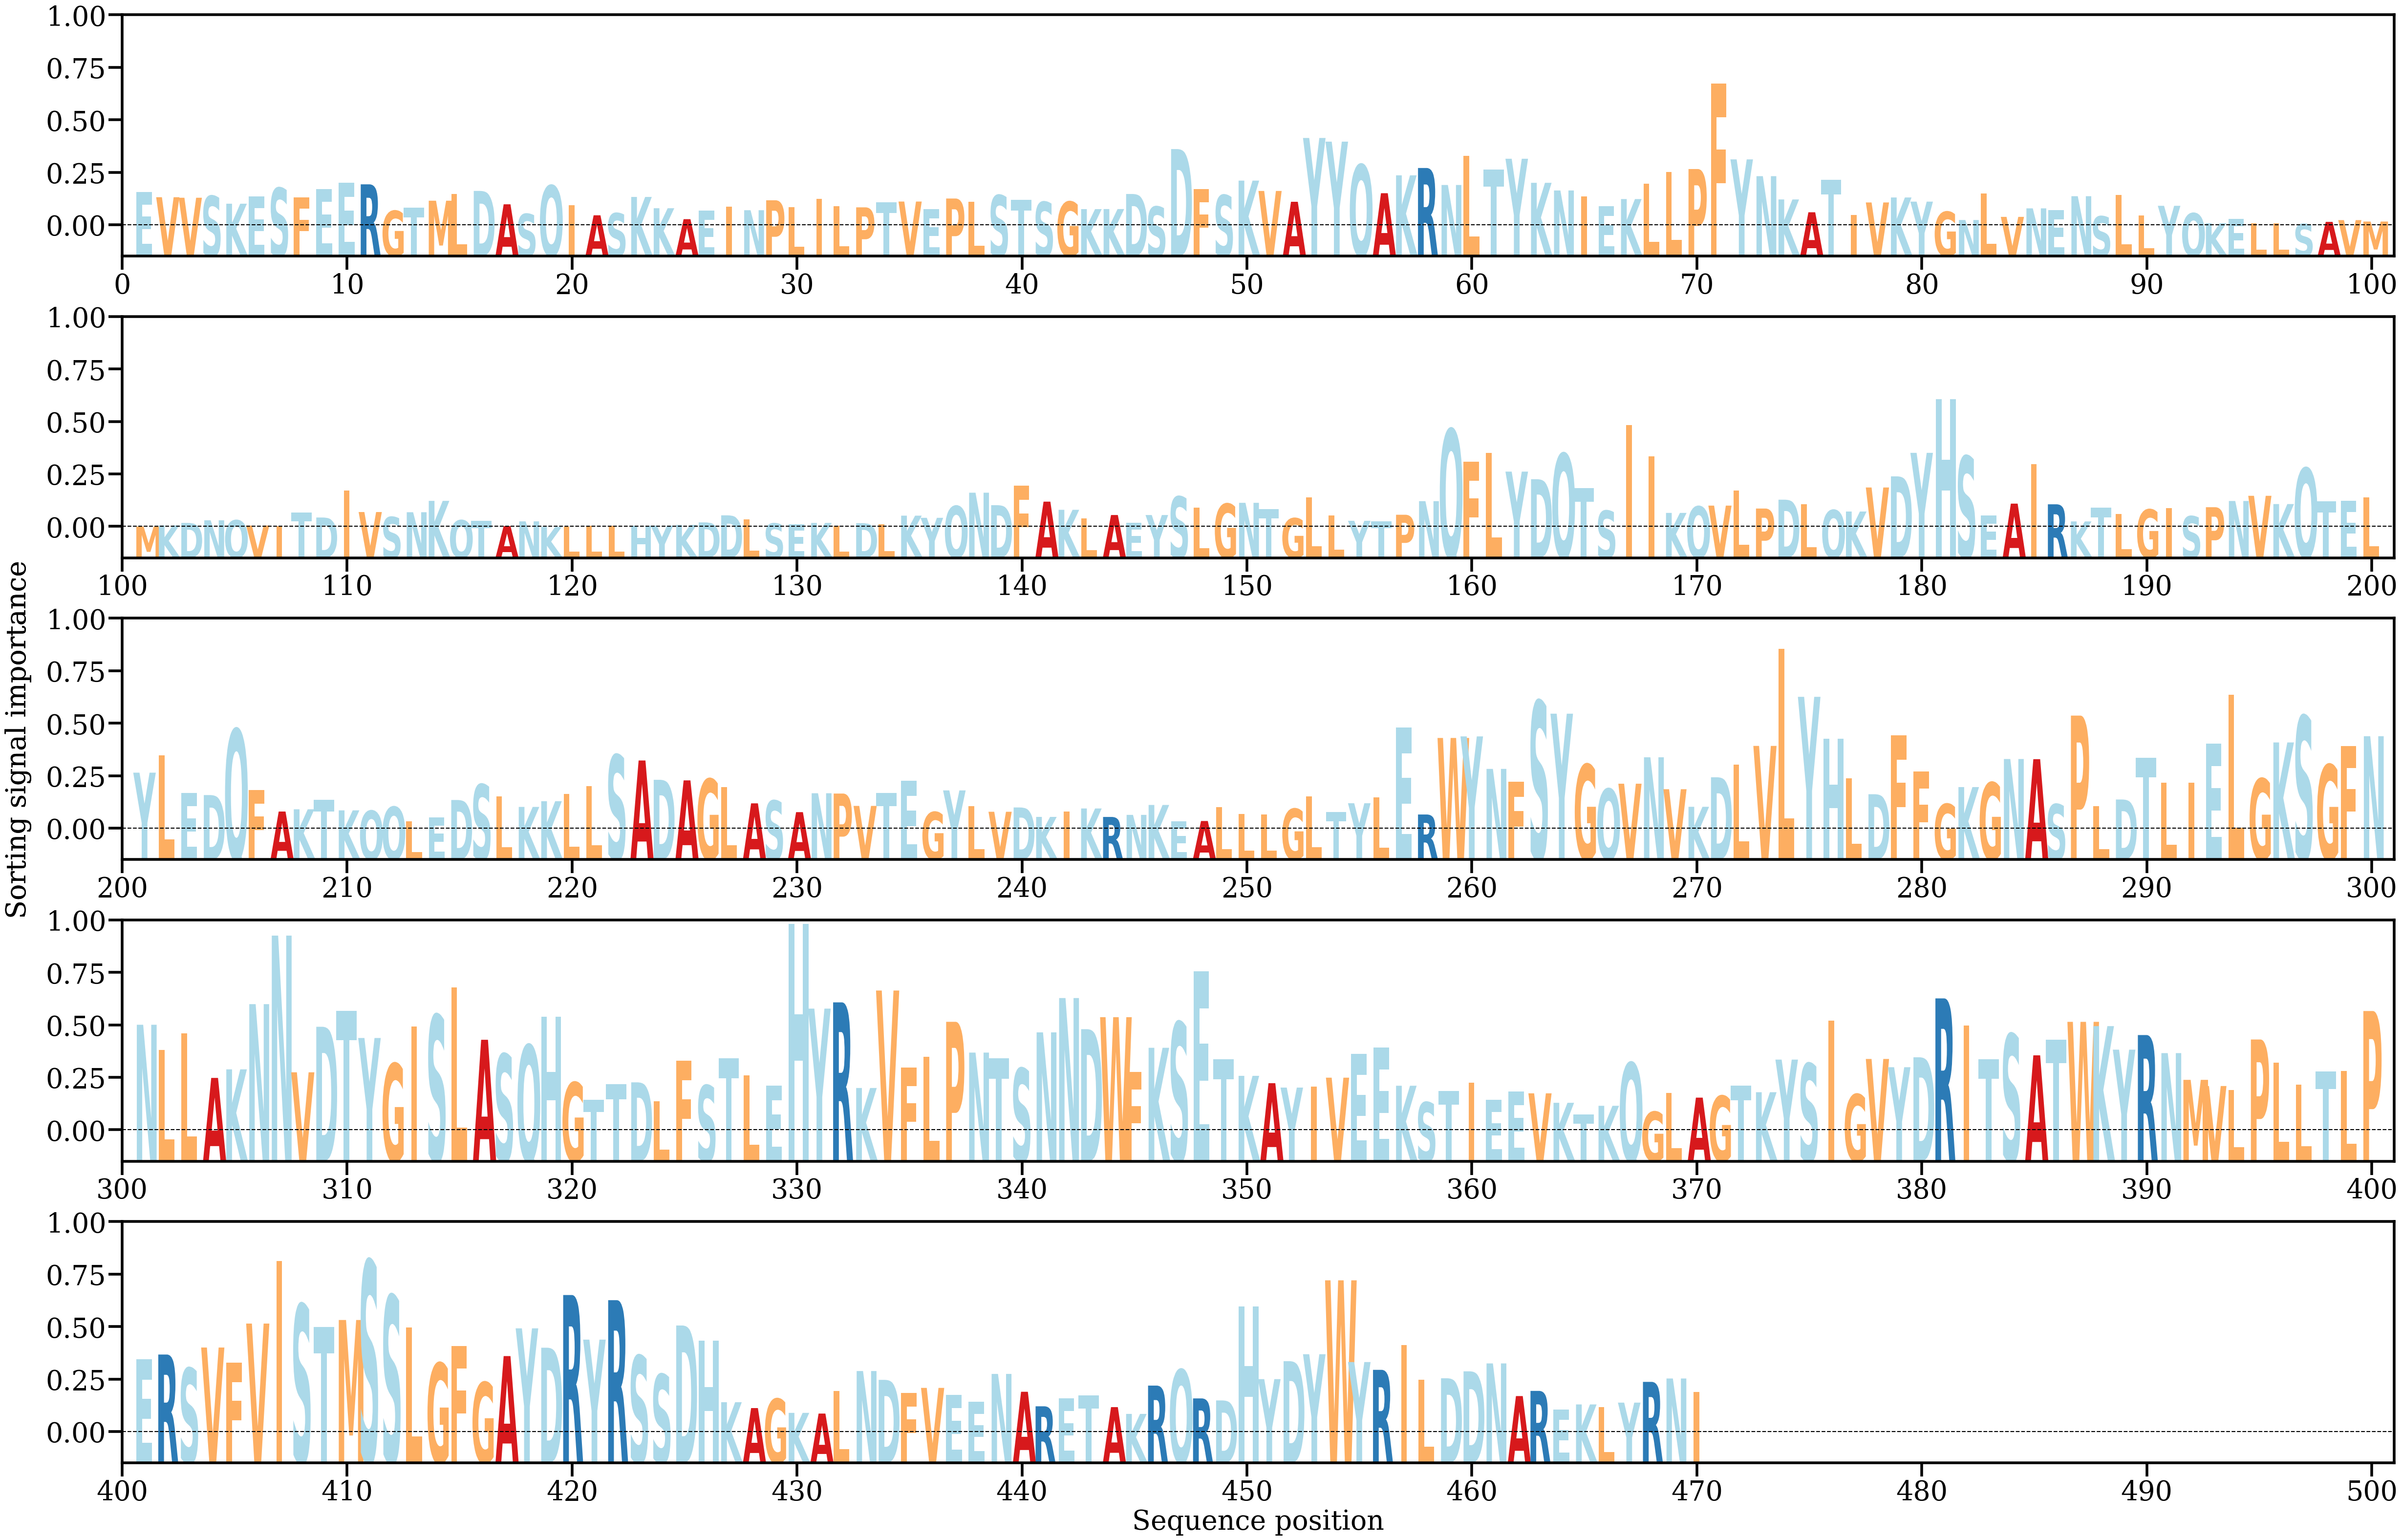

Source data for this figure (header and first rows):
AA, Alpha
E, [0.00149987]
V, [0.00127726]
V, [0.00125341]
S, [0.00133326]
K, [0.00098697]
E, [0.00130791]
S, [0.00169231]
F, [0.00126894]
E, [0.0016516]
E, [0.00192062]
R, [0.00185332]
G, [0.00066926]
T, [0.00080174]
M, [0.00112097]
L, [0.00141442]
D, [0.00155826]
A, [0.00096056]
S, [0.00053102]
Q, [0.001801]
I, [0.00093014]
A, [0.00046876]
S, [0.00056364]
K, [0.00128948]
K, [0.00078465]
A, [0.00029557]
E, [0.00067123]
I, [0.00086241]
N, [0.00069573]
P, [0.00113978]
L, [0.00083066]
I, [0.0012015]
L, [0.00087127]
P, [0.000824]
T, [0.0010442]
V, [0.00108341]
E, [0.00075182]
P, [0.00121883]
L, [0.00108068]
S, [0.00136762]
T, [0.00116666]
S, [0.00106738]
G, [0.00107689]
K, [0.00074535]
K, [0.00074748]
D, [0.00142135]
S, [0.00085681]
D, [0.00342938]
F, [0.00164235]
S, [0.00137151]
K, [0.00201899]
V, [0.00155684]
A, [0.00107304]
Y, [0.00392629]
Y, [0.00376226]
Q, [0.00273043]
A, [0.00145625]
K, [0.00225565]
R, [0.00258367]
N, [0.00182397]
L, [0.00312738]
... 410 more rows
